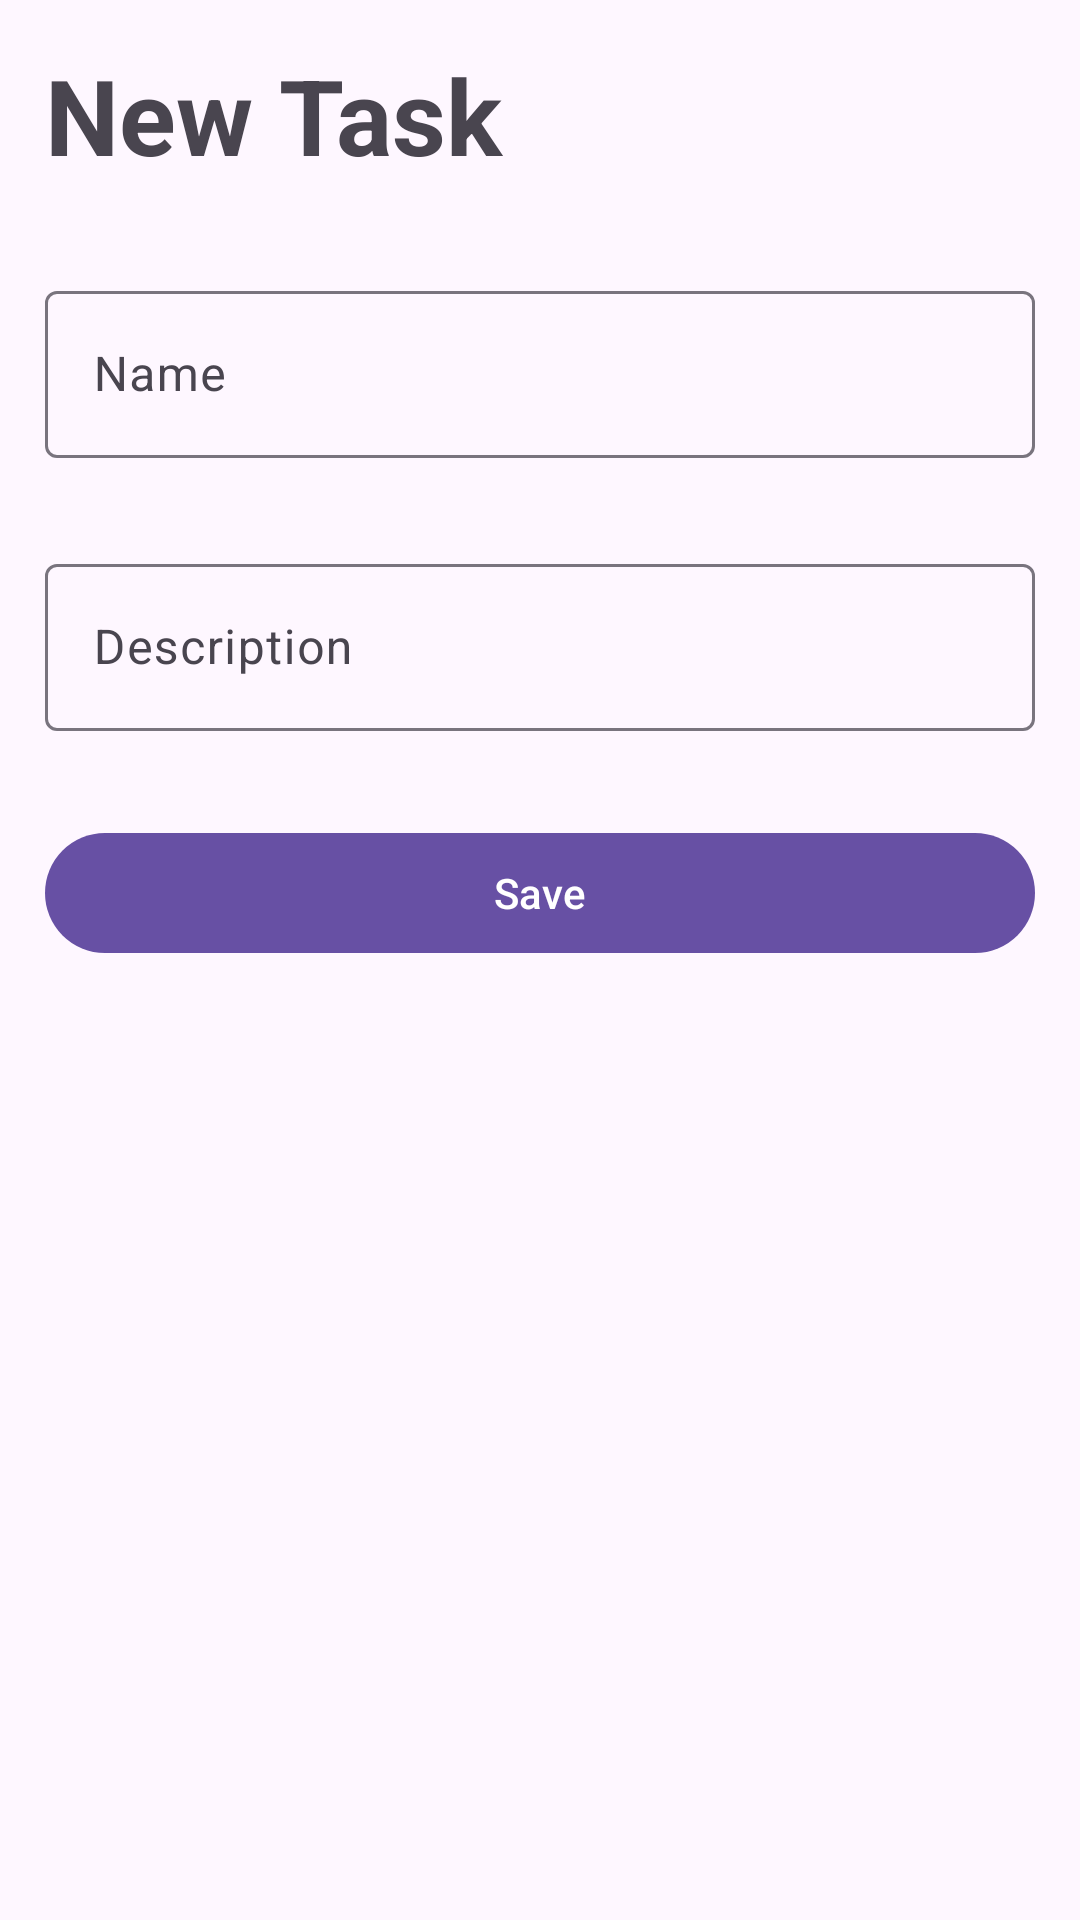

Produce the Android XML layout that renders to this screen, including the resource entries it uses.
<!-- AndroidManifest.xml: application theme Theme.COP4656FinalGroupProject -->
<!-- res/layout/fragment_new_task.xml -->
<?xml version="1.0" encoding="utf-8"?>
<LinearLayout xmlns:android="http://schemas.android.com/apk/res/android"
    xmlns:tools="http://schemas.android.com/tools"
    android:layout_width="match_parent"
    android:layout_height="wrap_content"
    tools:context=".NewTaskFragment"
    android:elevation="0sp"
    android:orientation="vertical">

    <TextView
        android:layout_width="match_parent"
        android:layout_height="wrap_content"
        android:layout_margin="15dp"
        android:text="New Task"
        android:textSize="35dp"
        android:textStyle="bold" />

    <com.google.android.material.textfield.TextInputLayout
        android:layout_width="match_parent"
        android:layout_height="wrap_content"
        android:layout_margin="15dp">

        <com.google.android.material.textfield.TextInputEditText
            android:layout_width="match_parent"
            android:layout_height="match_parent"
            android:id="@+id/taskName"
            android:hint="Name"
            android:textColorHint="@color/light_gray">

        </com.google.android.material.textfield.TextInputEditText>

    </com.google.android.material.textfield.TextInputLayout>

    <com.google.android.material.textfield.TextInputLayout
        android:layout_width="match_parent"
        android:layout_height="wrap_content"
        android:layout_margin="15dp">

        <com.google.android.material.textfield.TextInputEditText
            android:layout_width="match_parent"
            android:layout_height="match_parent"
            android:id="@+id/taskDescription"
            android:hint="Description"
            android:textColorHint="@color/light_gray">

        </com.google.android.material.textfield.TextInputEditText>

    </com.google.android.material.textfield.TextInputLayout>
    
    <com.google.android.material.button.MaterialButton
        android:layout_width="match_parent"
        android:layout_height="wrap_content"
        android:layout_margin="15dp"
        android:text="Save"
        android:id="@+id/saveButton"
        android:layout_gravity="center">

    </com.google.android.material.button.MaterialButton>

</LinearLayout>
<!-- resources referenced by this layout -->
<resources>
  <style name="Theme.COP4656FinalGroupProject" parent="Base.Theme.COP4656FinalGroupProject" />
  <style name="Base.Theme.COP4656FinalGroupProject" parent="Theme.Material3.DayNight.NoActionBar">
          
          
      </style>
</resources>
